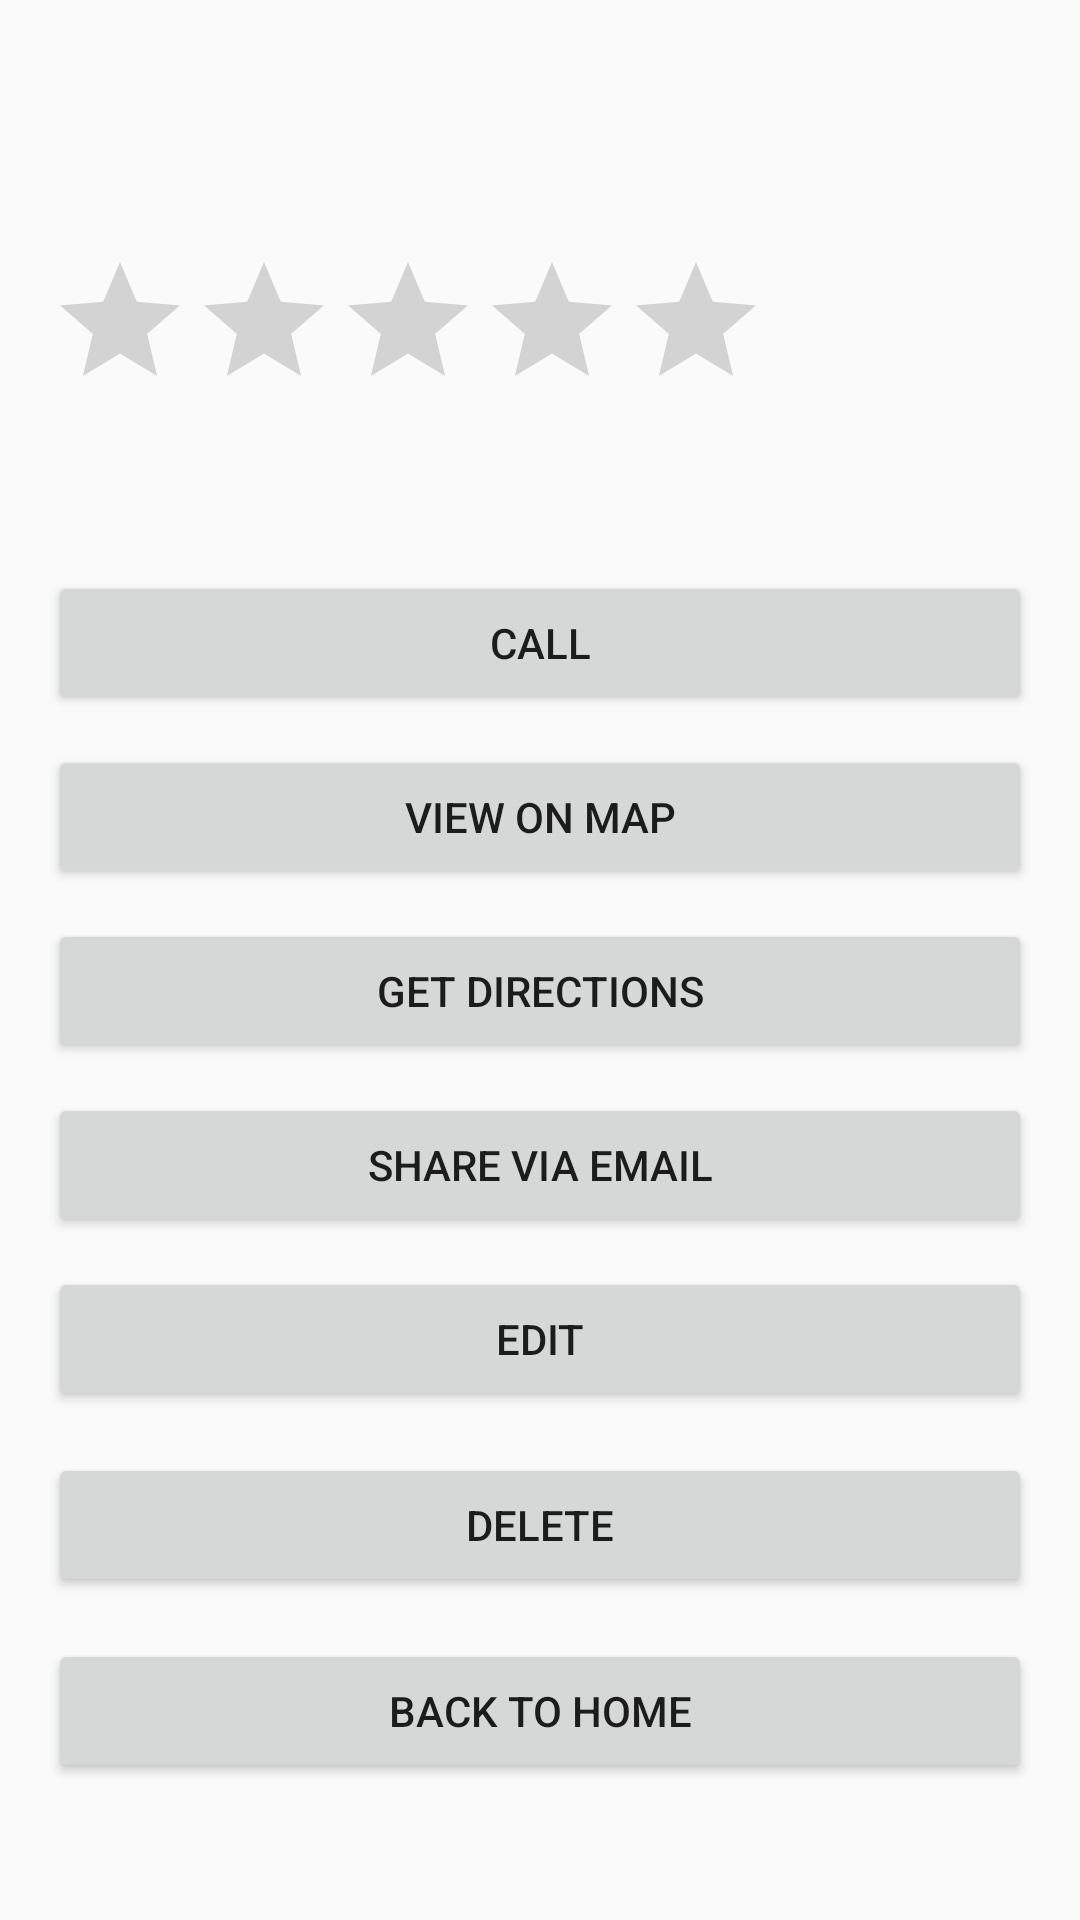

Produce the Android XML layout that renders to this screen, including the resource entries it uses.
<!-- AndroidManifest.xml: application theme Theme.RestaurantGuide -->
<!-- res/layout/activity_details.xml -->
<?xml version="1.0" encoding="utf-8"?>
<ScrollView xmlns:android="http://schemas.android.com/apk/res/android"
    android:padding="16dp"
    android:layout_width="match_parent"
    android:layout_height="match_parent">

    <LinearLayout
        android:orientation="vertical"
        android:layout_width="match_parent"
        android:layout_height="wrap_content">

        <TextView
            android:id="@+id/tvName"
            android:textSize="22sp"
            android:textStyle="bold"
            android:layout_width="match_parent"
            android:layout_height="wrap_content"/>

        <TextView
            android:id="@+id/tvAddress"
            android:layout_width="match_parent"
            android:layout_height="wrap_content"/>

        <TextView
            android:id="@+id/tvPhone"
            android:layout_width="match_parent"
            android:layout_height="wrap_content"/>

        <RatingBar
            android:id="@+id/rbRating"
            android:layout_width="wrap_content"
            android:layout_height="wrap_content"
            android:numStars="5"
            android:isIndicator="true"/>

        <TextView
            android:id="@+id/tvTags"
            android:layout_width="match_parent"
            android:layout_height="wrap_content"/>

        <TextView
            android:id="@+id/tvDescription"
            android:layout_width="match_parent"
            android:layout_height="wrap_content"
            android:layout_marginBottom="12dp"/>

        <Button
            android:id="@+id/btnCall"
            android:text="Call"
            android:layout_width="match_parent"
            android:layout_height="wrap_content"/>

        <Button
            android:id="@+id/btnMap"
            android:text="View on Map"
            android:layout_width="match_parent"
            android:layout_height="wrap_content"
            android:layout_marginTop="10dp"/>

        <Button
            android:id="@+id/btnDirections"
            android:text="Get Directions"
            android:layout_width="match_parent"
            android:layout_height="wrap_content"
            android:layout_marginTop="10dp"/>

        <Button
            android:id="@+id/btnShare"
            android:text="Share via Email"
            android:layout_width="match_parent"
            android:layout_height="wrap_content"
            android:layout_marginTop="10dp"/>

        <Button
            android:id="@+id/btnEdit"
            android:text="Edit"
            android:layout_width="match_parent"
            android:layout_height="wrap_content"
            android:layout_marginTop="10dp"/>

        <Button
            android:id="@+id/btnDelete"
            android:text="Delete"
            android:layout_width="match_parent"
            android:layout_height="wrap_content"
            android:layout_marginTop="14dp"/>
        <Button
            android:id="@+id/btnBack"
            android:layout_width="match_parent"
            android:layout_height="wrap_content"
            android:text="Back to Home"
            android:layout_marginTop="14dp"/>


    </LinearLayout>
</ScrollView>
<!-- resources referenced by this layout -->
<resources>
  <style name="Theme.RestaurantGuide" parent="Theme.AppCompat.DayNight.NoActionBar">
          <item name="colorPrimary">@color/purple_500</item>
          <item name="colorPrimaryVariant">@color/purple_700</item>
          <item name="colorOnPrimary">@color/white</item>
  
          <item name="colorSecondary">@color/teal_200</item>
          <item name="colorSecondaryVariant">@color/teal_700</item>
          <item name="colorOnSecondary">@color/black</item>
  
          <item name="android:statusBarColor">@color/purple_700</item>
      </style>
  <!-- not gathered from this repository: default colours our renderer supplied (Android Studio template values) -->
  <color name="purple_500">#FF6200EE</color>
  <color name="purple_700">#FF3700B3</color>
  <color name="teal_200">#FF03DAC5</color>
  <color name="teal_700">#FF018786</color>
  <color name="black">#FF000000</color>
  <color name="white">#FFFFFFFF</color>
</resources>
